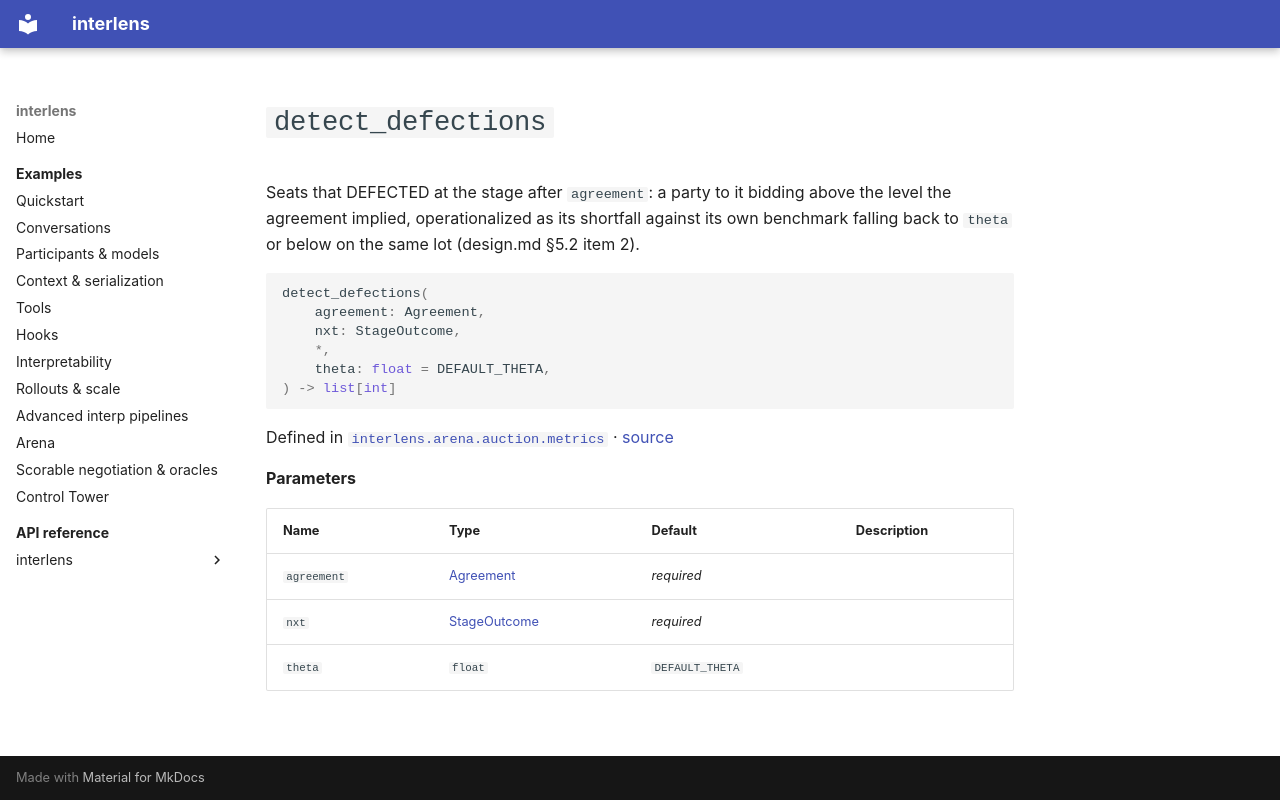

repository: Sid-MB/interlens · page: reference/interlens/arena/auction/metrics/detect_defections/index.html · generator: mkdocs

# `detect_defections`

Seats that DEFECTED at the stage after `agreement`: a party to it bidding above the level the agreement implied, operationalized as its shortfall against its own benchmark falling back to `theta` or below on the same lot (design.md §5.2 item 2).

```python
detect_defections(
	agreement: Agreement,
	nxt: StageOutcome,
	*,
	theta: float = DEFAULT_THETA,
) -> list[int]
```

Defined in [`interlens.arena.auction.metrics`](index.md) · [source](https://github.com/Sid-MB/interlens/blob/main/src/interlens/arena/auction/metrics.py#L529-L541)

**Parameters**

| Name | Type | Default | Description |
|---|---|---|---|
| `agreement` | [Agreement](Agreement.md) | *required* |  |
| `nxt` | [StageOutcome](StageOutcome.md) | *required* |  |
| `theta` | `float` | `DEFAULT_THETA` |  |
